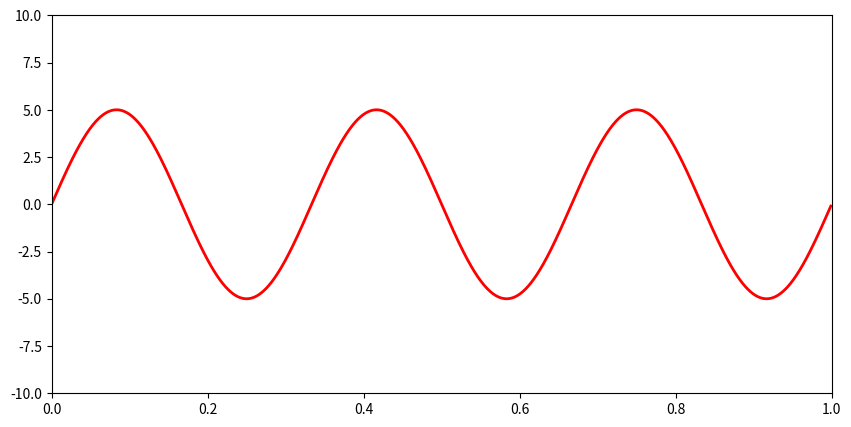

Python code for this plot: (Note: this script raises an exception after producing the figure.)
import numpy as np
import matplotlib.pyplot as plt
from matplotlib.widgets import Slider, Button, RadioButtons

fig, ax = plt.subplots(figsize=(12,6))
plt.subplots_adjust(left=0.25, bottom=0.25)
t = np.arange(0.0, 1.0, 0.001)
a0 = 5
f0 = 3
s = a0*np.sin(2*np.pi*f0*t)
l, = plt.plot(t, s, lw=2, color='red')
plt.axis([0, 1, -10, 10])

axcolor = 'lightgoldenrodyellow'
axfreq = plt.axes([0.25, 0.1, 0.65, 0.03], axisbg=axcolor)
axamp = plt.axes([0.25, 0.15, 0.65, 0.03], axisbg=axcolor)

sfreq = Slider(axfreq, 'Freq', 0.1, 30.0, valinit=f0)
samp = Slider(axamp, 'Amp', 0.1, 10.0, valinit=a0)


def update(val):
    amp = samp.val
    freq = sfreq.val
    l.set_ydata(amp*np.sin(2*np.pi*freq*t))
    fig.canvas.draw_idle()
sfreq.on_changed(update)
samp.on_changed(update)

resetax = plt.axes([0.8, 0.025, 0.1, 0.04])
button = Button(resetax, 'Reset', color=axcolor, hovercolor='0.975')


def reset(event):
    sfreq.reset()
    samp.reset()
button.on_clicked(reset)

rax = plt.axes([0.025, 0.5, 0.15, 0.15], axisbg=axcolor)
radio = RadioButtons(rax, ('red', 'blue', 'green'), active=0)


def colorfunc(label):
    l.set_color(label)
    fig.canvas.draw_idle()
radio.on_clicked(colorfunc)

plt.show()
